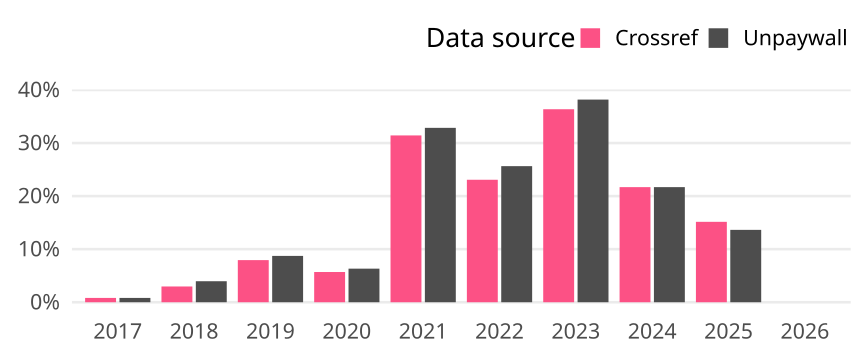

The table this chart was drawn from, first rows:
cr_year, cat, article_total, name, oa_articles, oa_share
2017, Germany, 123, Crossref, 1, 0.00813
2017, Germany, 123, Unpaywall, 1, 0.00813
2018, Germany, 101, Crossref, 3, 0.0297
2018, Germany, 101, Unpaywall, 4, 0.0396
2019, Germany, 126, Crossref, 10, 0.07937
2019, Germany, 126, Unpaywall, 11, 0.0873
2020, Germany, 158, Crossref, 9, 0.05696
2020, Germany, 158, Unpaywall, 10, 0.06329
2021, Germany, 70, Crossref, 22, 0.3143
2021, Germany, 70, Unpaywall, 23, 0.3286
2022, Germany, 78, Crossref, 18, 0.2308
2022, Germany, 78, Unpaywall, 20, 0.2564
2023, Germany, 55, Crossref, 20, 0.3636
2023, Germany, 55, Unpaywall, 21, 0.3818
2024, Germany, 83, Crossref, 18, 0.2169
2024, Germany, 83, Unpaywall, 18, 0.2169
2025, Germany, 66, Crossref, 10, 0.1515
2025, Germany, 66, Unpaywall, 9, 0.1364
2026, Germany, 6, Crossref, 0, 0
2026, Germany, 6, Unpaywall, 0, 0
